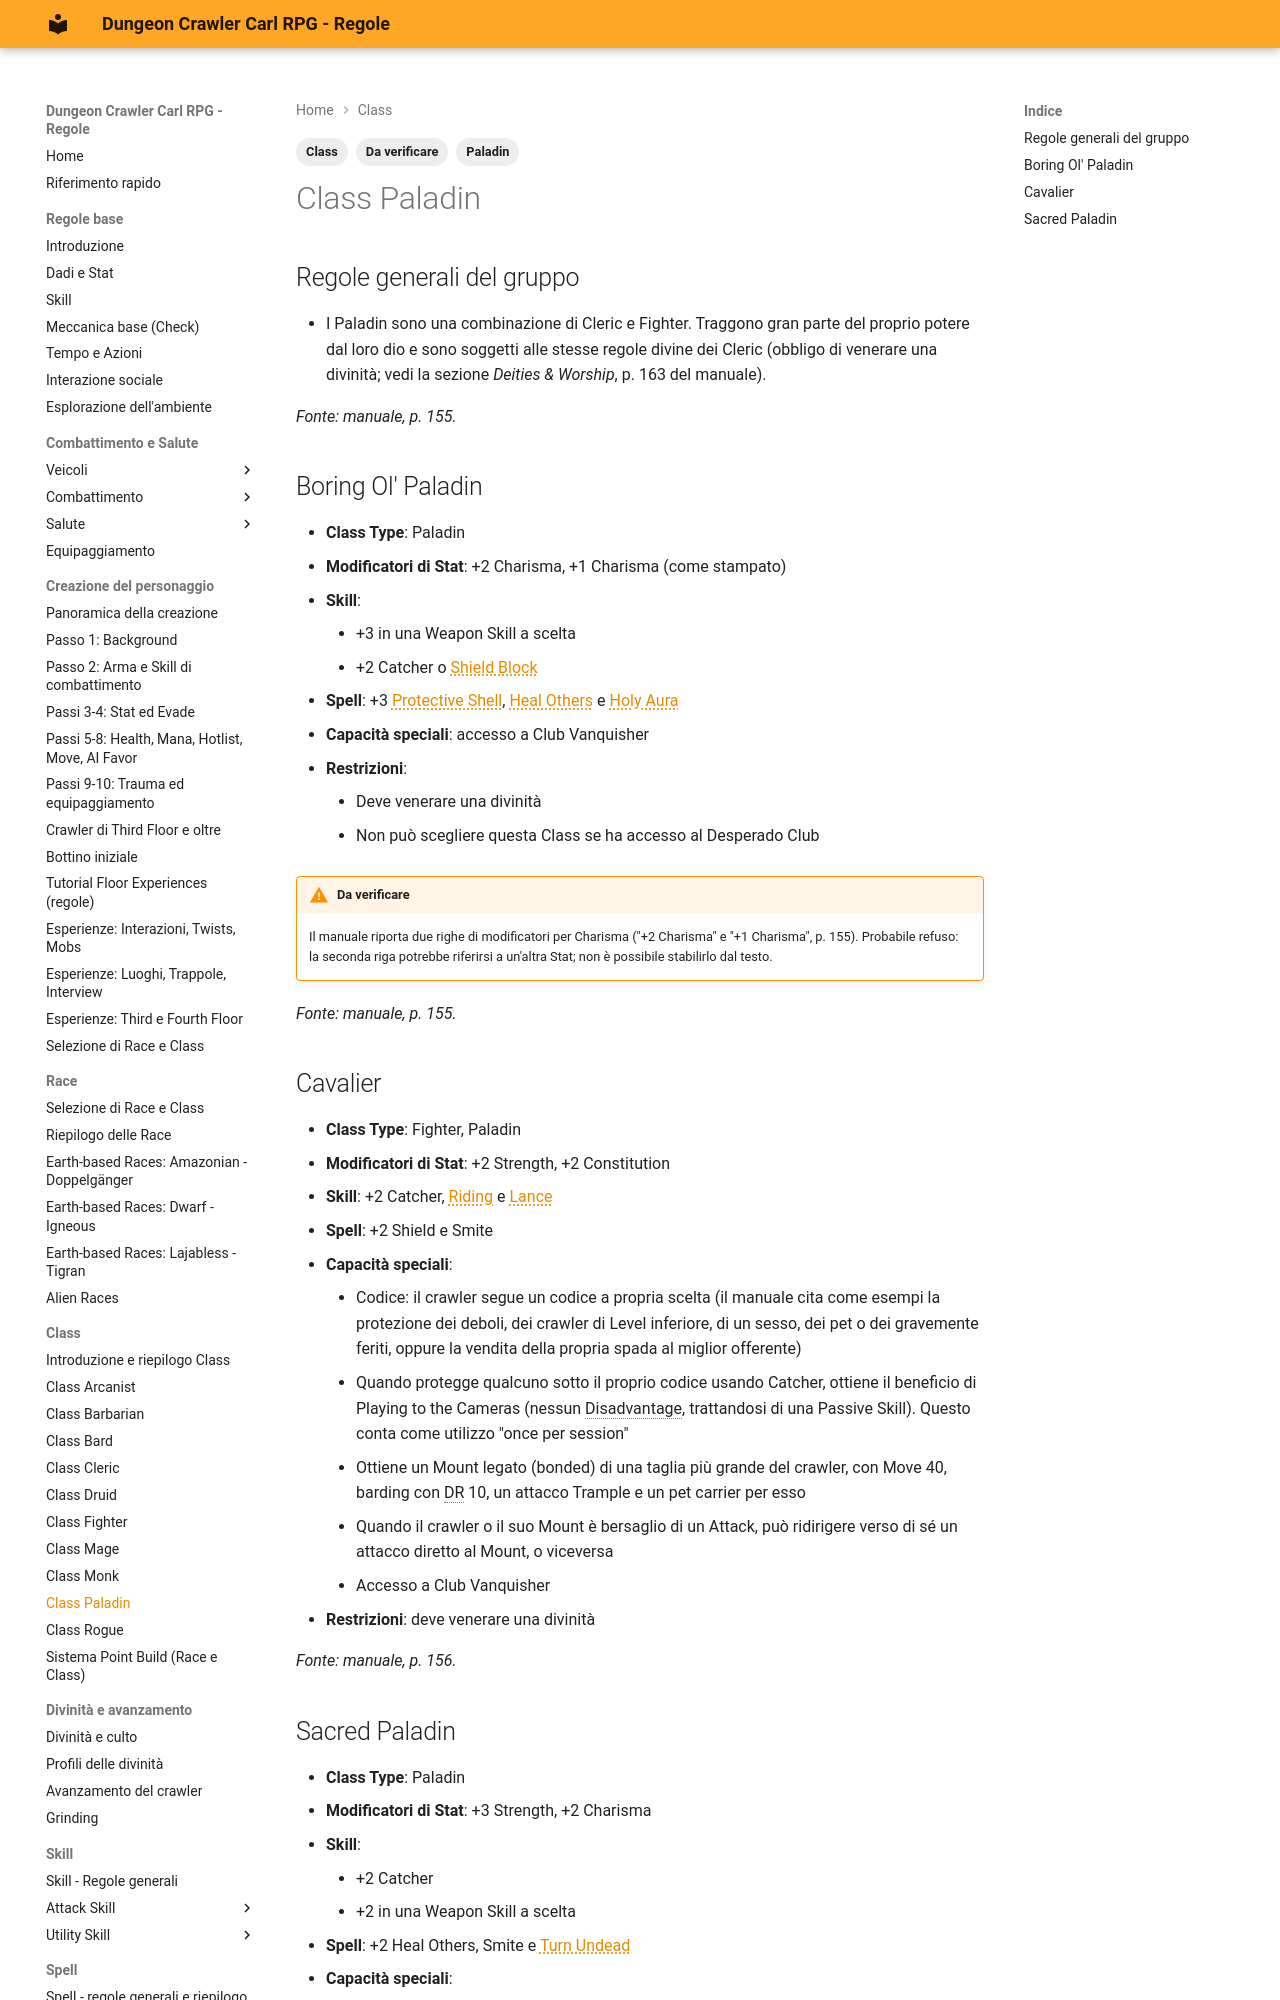

repository: canadese87/DCC · page: 06_classi/paladin/index.html · generator: mkdocs

---
tags:
  - Class
  - Paladin
  - Da verificare
---

# Class Paladin

## Regole generali del gruppo

- I Paladin sono una combinazione di Cleric e Fighter. Traggono gran parte del proprio potere dal loro dio e sono soggetti alle stesse regole divine dei Cleric (obbligo di venerare una divinità; vedi la sezione *Deities & Worship*, p. 163 del manuale).

*Fonte: manuale, p. 155.*

## Boring Ol' Paladin

- **Class Type**: Paladin
- **Modificatori di Stat**: +2 Charisma, +1 Charisma (come stampato)
- **Skill**:
    - +3 in una Weapon Skill a scelta
    - +2 Catcher o Shield Block
- **Spell**: +3 Protective Shell, Heal Others e Holy Aura
- **Capacità speciali**: accesso a Club Vanquisher
- **Restrizioni**:
    - Deve venerare una divinità
    - Non può scegliere questa Class se ha accesso al Desperado Club

!!! warning "Da verificare"
    Il manuale riporta due righe di modificatori per Charisma ("+2 Charisma" e "+1 Charisma", p. 155). Probabile refuso: la seconda riga potrebbe riferirsi a un'altra Stat; non è possibile stabilirlo dal testo.

*Fonte: manuale, p. 155.*
